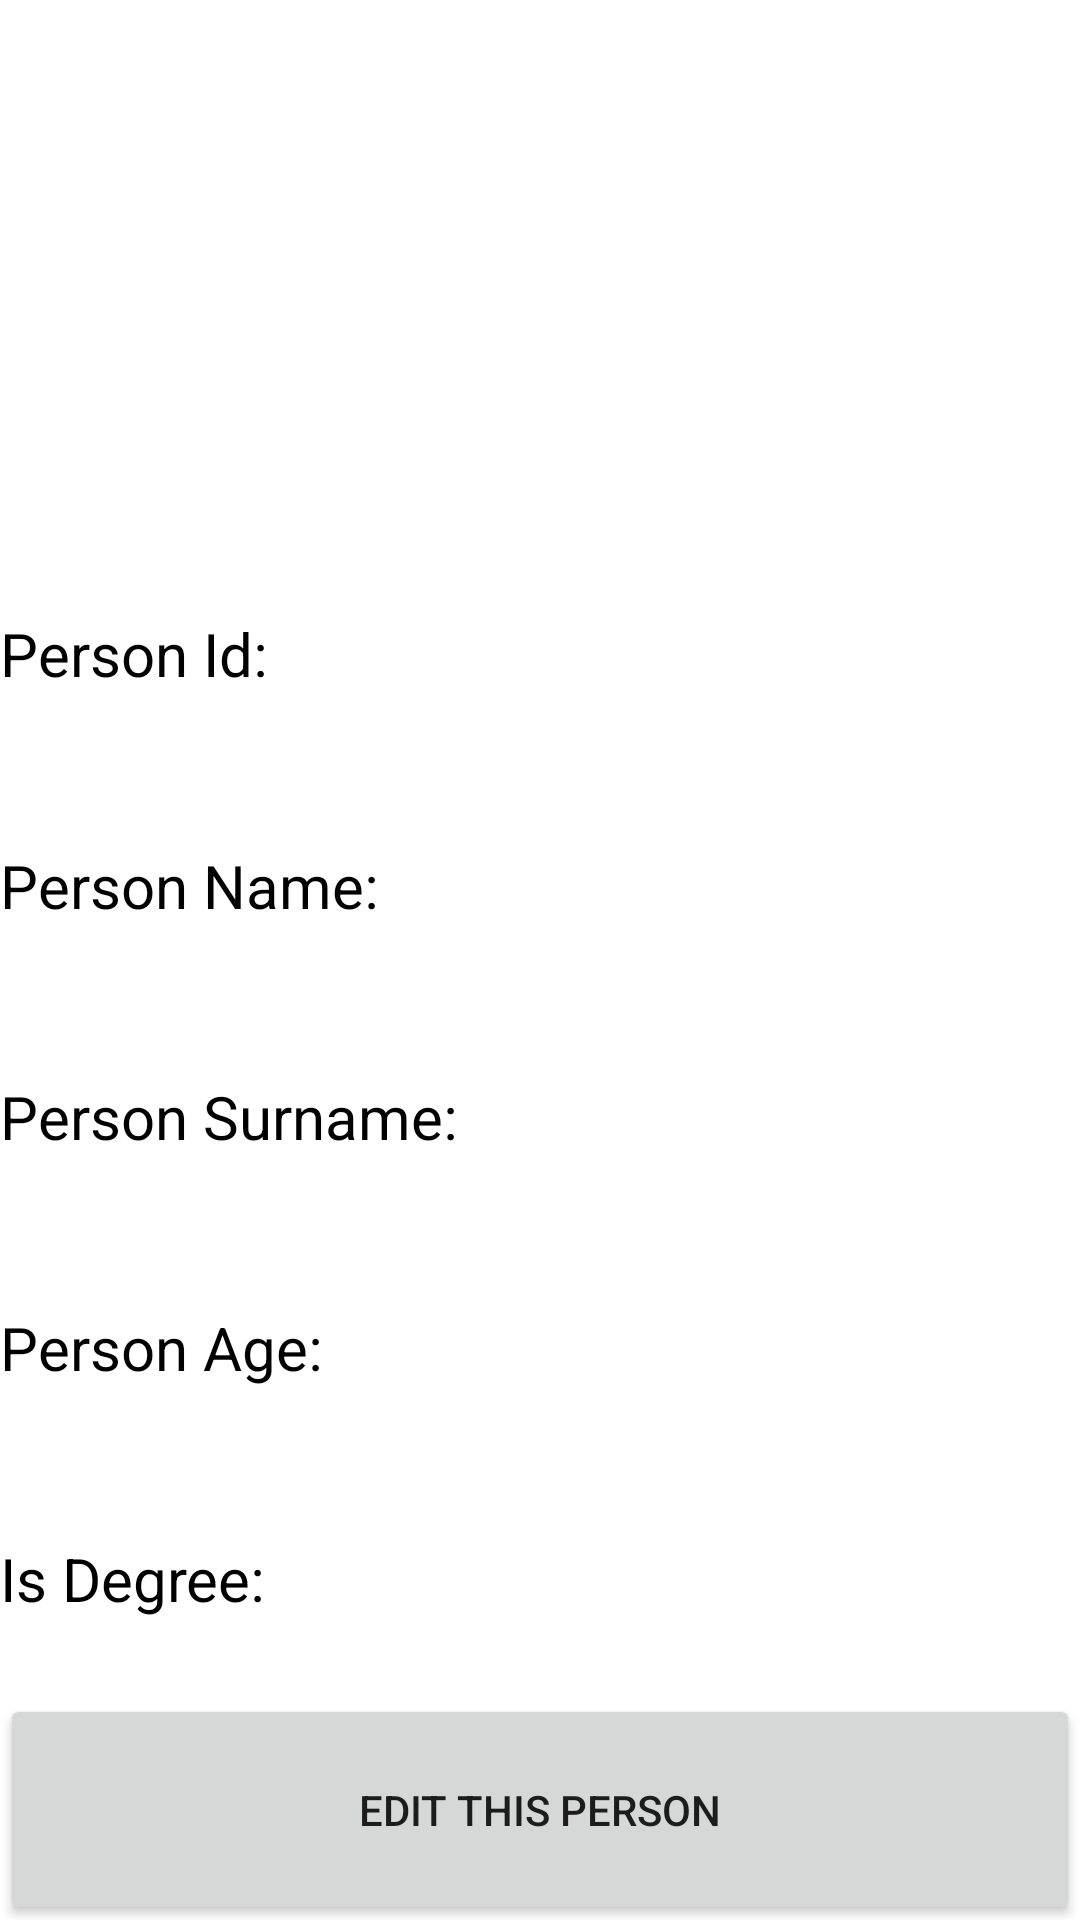

The Android layout XML behind this screen, and the referenced resources:
<!-- AndroidManifest.xml: application theme AppTheme -->
<!-- res/layout/student_item.xml -->
<?xml version="1.0" encoding="utf-8"?>
<LinearLayout xmlns:android="http://schemas.android.com/apk/res/android"
    xmlns:tools="http://schemas.android.com/tools"
    android:layout_width="match_parent"
    android:layout_height="match_parent"
    android:orientation="vertical"
    android:weightSum="100"
    android:background="#ffffff">

    <ImageView
        android:id="@+id/imagePerson"
        android:layout_width="match_parent"
        android:layout_height="match_parent"
        android:layout_weight="12"
        />

    <LinearLayout
        android:layout_width="match_parent"
        android:layout_height="match_parent"
        android:orientation="horizontal"
        android:layout_weight="14.66"
        android:weightSum="100">

        <TextView
            android:layout_width="match_parent"
            android:layout_height="match_parent"
            android:text="Person Id:"
            android:layout_weight="50"
            android:textSize="20sp"
            android:gravity="center_vertical"
            android:textColor="@android:color/background_dark"/>

        <TextView
            android:id="@+id/personId"
            android:layout_width="match_parent"
            android:layout_height="match_parent"
            android:textSize="20sp"
            android:gravity="center"
            android:layout_weight="50"/>

    </LinearLayout>

    <LinearLayout
        android:layout_width="match_parent"
        android:layout_height="match_parent"
        android:orientation="horizontal"
        android:layout_weight="14.66"
        android:weightSum="100">

        <TextView
            android:layout_width="match_parent"
            android:layout_height="match_parent"
            android:layout_weight="50"
            android:text="Person Name:"
            android:textSize="20sp"
            android:gravity="center_vertical"
            android:textColor="@android:color/background_dark" />

        <TextView
            android:id="@+id/name"
            android:layout_width="match_parent"
            android:layout_height="match_parent"
            android:textSize="20sp"
            android:gravity="center"
            android:layout_weight="50"/>

    </LinearLayout>

    <LinearLayout
        android:layout_width="match_parent"
        android:layout_height="match_parent"
        android:orientation="horizontal"
        android:layout_weight="14.66"
        android:weightSum="100">

        <TextView
            android:layout_width="match_parent"
            android:layout_height="match_parent"
            android:text="Person Surname:"
            android:textSize="20sp"
            android:layout_weight="50"
            android:gravity="center_vertical"
            android:textColor="@android:color/background_dark"/>

        <TextView
            android:id="@+id/surname"
            android:layout_width="match_parent"
            android:layout_height="match_parent"
            android:textSize="20sp"
            android:gravity="center"
            android:layout_weight="50"/>

    </LinearLayout>

    <LinearLayout
        android:layout_width="match_parent"
        android:layout_height="match_parent"
        android:orientation="horizontal"
        android:layout_weight="14.66"
        android:weightSum="100">

        <TextView
            android:layout_width="match_parent"
            android:layout_height="match_parent"
            android:text="Person Age:"
            android:layout_weight="50"
            android:textSize="20sp"
            android:gravity="center_vertical"
            android:textColor="@android:color/background_dark"/>

        <TextView
            android:id="@+id/Age"
            android:layout_width="match_parent"
            android:layout_height="match_parent"
            android:textSize="20sp"
            android:gravity="center"
            android:layout_weight="50"/>

    </LinearLayout>

    <LinearLayout
        android:layout_width="match_parent"
        android:layout_height="match_parent"
        android:orientation="horizontal"
        android:layout_weight="14.66"
        android:weightSum="100">

        <TextView
            android:layout_width="match_parent"
            android:layout_height="match_parent"
            android:text="Is Degree:"
            android:layout_weight="50"
            android:textSize="20sp"
            android:gravity="center_vertical"
            android:textColor="@android:color/background_dark"/>

        <TextView
            android:id="@+id/isDegree"
            android:layout_width="match_parent"
            android:layout_height="match_parent"
            android:textSize="20sp"
            android:gravity="center"
            android:layout_weight="50"/>

    </LinearLayout>


    <Button
        android:id="@+id/buttonEditPerson"
        android:layout_width="match_parent"
        android:layout_height="match_parent"
        android:text="Edit this person"
        android:layout_weight="14.66"/>

</LinearLayout>
<!-- resources referenced by this layout -->
<resources>
  <style name="AppTheme" parent="Theme.AppCompat.Light.DarkActionBar">
          
          <item name="colorPrimary">@color/colorPrimary</item>
          <item name="colorPrimaryDark">@color/colorPrimaryDark</item>
          <item name="colorAccent">@color/colorAccent</item>
      </style>
  <color name="colorPrimary">#3F51B5</color>
  <color name="colorPrimaryDark">#303F9F</color>
  <color name="colorAccent">#FF4081</color>
</resources>
